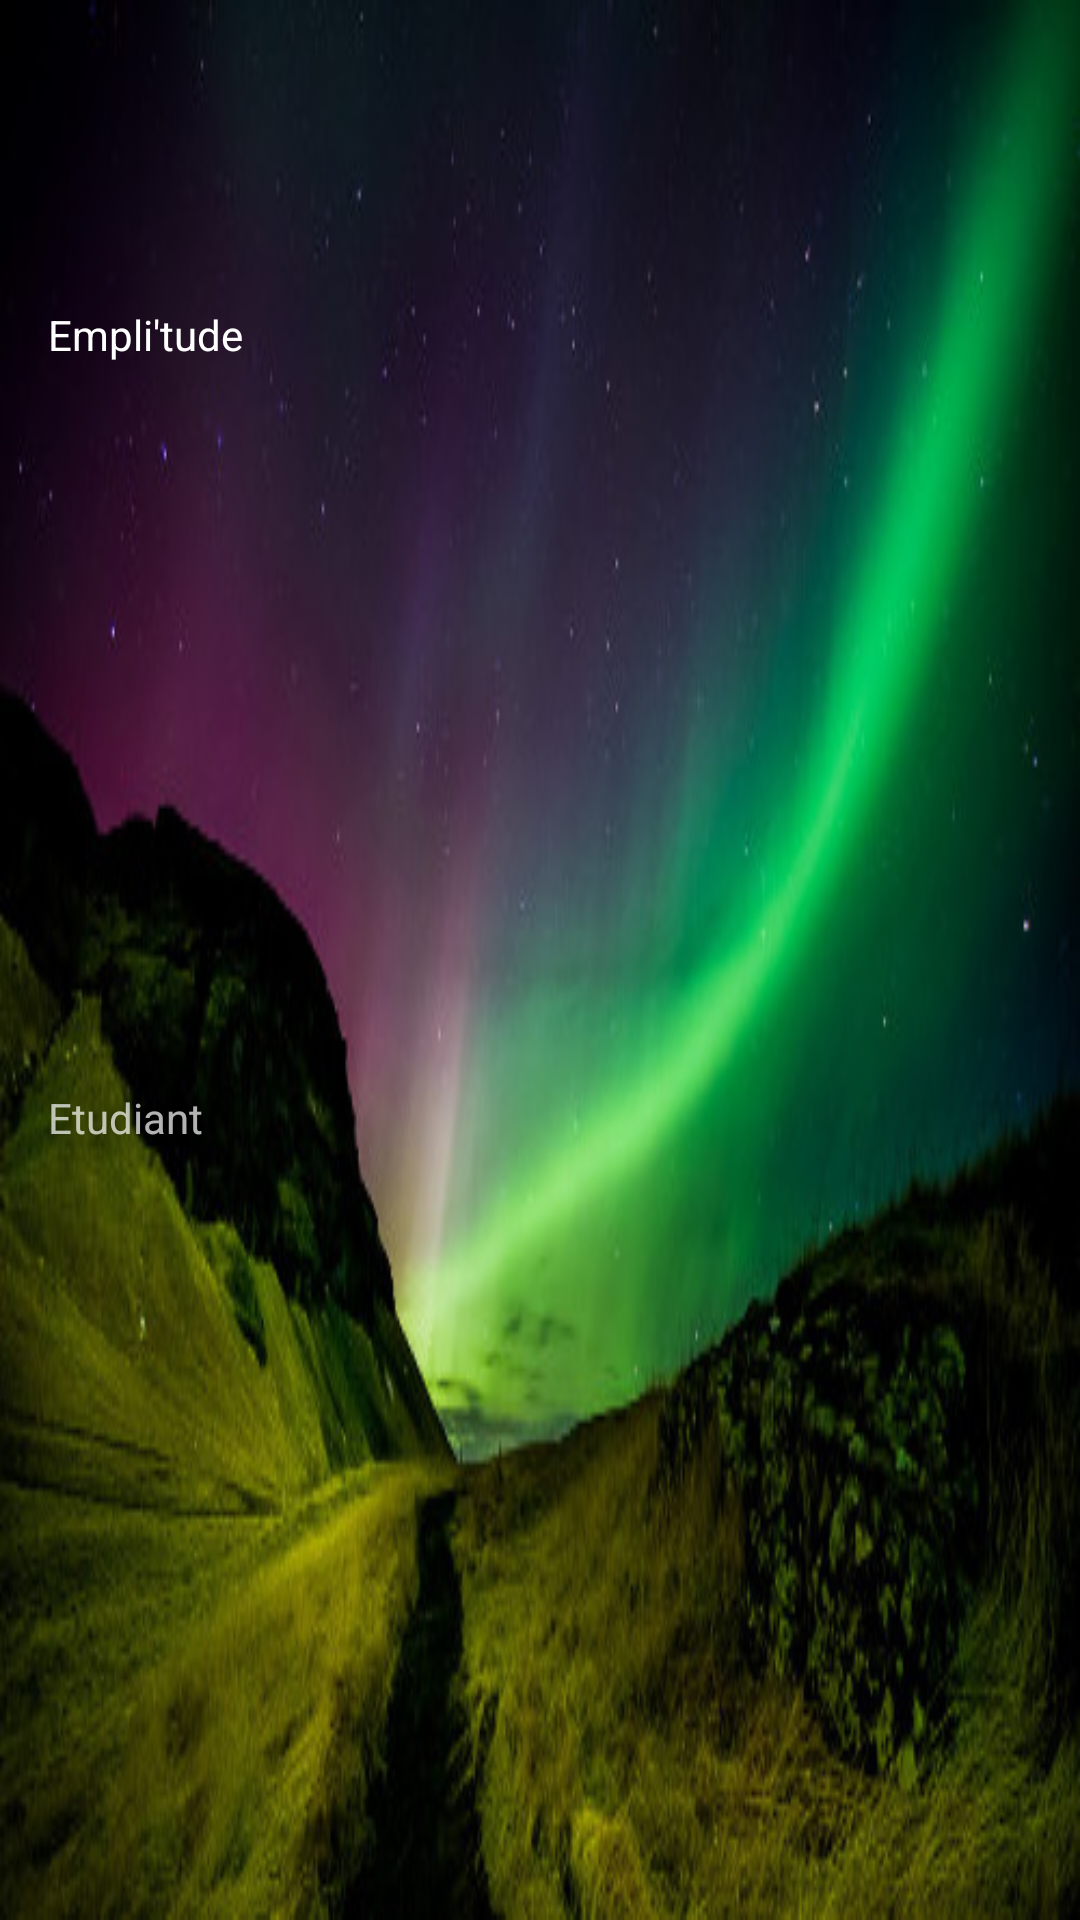

Write the Android layout XML for this screen, with the resource values it uses.
<!-- AndroidManifest.xml: application theme AppTheme -->
<!-- res/layout/nav_header_main.xml -->
<?xml version="1.0" encoding="utf-8"?>
<LinearLayout xmlns:android="http://schemas.android.com/apk/res/android"
    xmlns:app="http://schemas.android.com/apk/res-auto"
    android:layout_width="match_parent" android:layout_height="@dimen/nav_header_height"
    android:paddingBottom="@dimen/activity_vertical_margin"
    android:paddingLeft="@dimen/activity_horizontal_margin"
    android:paddingRight="@dimen/activity_horizontal_margin"
    android:paddingTop="@dimen/activity_vertical_margin"
    android:theme="@style/ThemeOverlay.AppCompat.Dark" android:orientation="vertical"
    android:gravity="bottom"
    android:background="@drawable/background">

    <ImageView android:layout_width="80dp" android:layout_height="70dp"
        android:paddingTop="@dimen/nav_header_vertical_spacing"
        android:id="@+id/imageView"
        android:cropToPadding="false"
        android:adjustViewBounds="false"
        android:scaleType="fitStart"
        app:srcCompat="@drawable/ic_profil" />

    <LinearLayout
        android:orientation="horizontal"
        android:layout_width="match_parent"
        android:layout_height="match_parent"
        android:id="@+id/listGroup">

        <LinearLayout
            android:orientation="vertical"
            android:layout_width="match_parent"
            android:layout_height="match_parent"
            android:layout_weight="1">

            <TextView android:layout_width="match_parent" android:layout_height="wrap_content"
                android:paddingTop="@dimen/nav_header_vertical_spacing" android:text="@string/app_name"
                android:textAppearance="@style/TextAppearance.AppCompat.Body1"
                android:layout_weight="1" />

            <TextView android:layout_width="match_parent" android:layout_height="wrap_content"
                android:text="@string/student" android:id="@+id/type"
                android:layout_weight="1" />
        </LinearLayout>

        <ImageButton
            android:layout_width="wrap_content"
            android:layout_height="wrap_content"
            app:srcCompat="@drawable/ic_expend"
            android:layout_weight="1"
            android:background="@android:color/transparent"
            android:layout_gravity="center"
            android:id="@+id/icon" />

    </LinearLayout>

</LinearLayout>
<!-- resources referenced by this layout -->
<resources>
  <dimen name="activity_horizontal_margin">16dp</dimen>
  <dimen name="activity_vertical_margin">16dp</dimen>
  <dimen name="nav_header_height">160dp</dimen>
  <dimen name="nav_header_vertical_spacing">16dp</dimen>
  <!-- drawable background: jpg bitmap (drawable, 41142 bytes) -->
  <string name="app_name">Empli\'tude</string>
  <string name="student">Etudiant</string>
  <style name="AppTheme" parent="Theme.AppCompat.Light.DarkActionBar">
          
          <item name="colorPrimary">@color/colorPrimary</item>
          <item name="colorPrimaryDark">@color/colorPrimaryDark</item>
          <item name="colorAccent">@color/colorAccent</item>
          <item name="android:windowBackground">@color/windowBackground</item>
      </style>
  <color name="colorPrimary">#009688</color>
  <color name="colorPrimaryDark">#00695C</color>
  <color name="colorAccent">#FF9800</color>
  <color name="windowBackground">#fafafa</color>
</resources>
